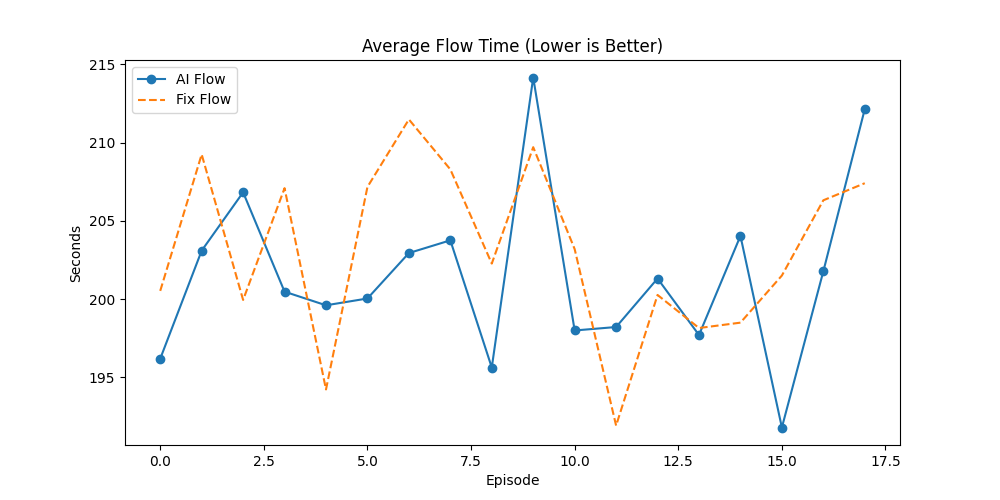

The table this chart was drawn from, first rows:
Episode, AI_Done, Fix_Done, AI_Flow, Fix_Flow, AI_Makespan, Fix_Makespan, AI_GA_Time, Fix_GA_Time, Winner
0, 35, 36, 196.2, 200.5, 488.5, 478.7, 203.1, 205.7, Fix
1, 36, 37, 203.1, 209.2, 495.8, 489.9, 227.7, 233.4, Fix
2, 37, 38, 206.8, 199.9, 486.6, 487.1, 228.8, 227.2, Fix
3, 37, 37, 200.5, 207.1, 469.7, 487.5, 262.5, 273.8, AI
4, 39, 37, 199.6, 194.2, 488.6, 486.2, 189.2, 197.8, AI
5, 38, 38, 200, 207.2, 473.1, 495.4, 194.2, 202.2, AI
6, 34, 33, 202.9, 211.5, 490.5, 489.1, 248, 258.7, AI
7, 37, 35, 203.8, 208.3, 493.7, 482.2, 246.1, 230.5, AI
8, 38, 39, 195.6, 202.3, 490.5, 490.6, 221.1, 214.7, Fix
9, 37, 37, 214.2, 209.7, 485.7, 489.7, 228, 241.1, Fix
10, 39, 37, 198, 203.2, 497.3, 496.1, 232.7, 266.3, AI
11, 40, 38, 198.2, 191.9, 493.3, 492.8, 212.1, 197.8, AI
12, 37, 36, 201.3, 200.3, 487.9, 488.5, 244.3, 241, AI
13, 36, 35, 197.7, 198.1, 474.1, 495.2, 225.8, 220.8, AI
14, 36, 34, 204, 198.5, 487, 470.4, 213.8, 221.4, AI
15, 38, 37, 191.8, 201.5, 497.2, 492.8, 232.6, 218.7, AI
16, 40, 40, 201.8, 206.3, 497.4, 498.3, 185.8, 192.7, AI
17, 33, 34, 212.1, 207.4, 483, 479.2, 244.6, 253.8, Fix
